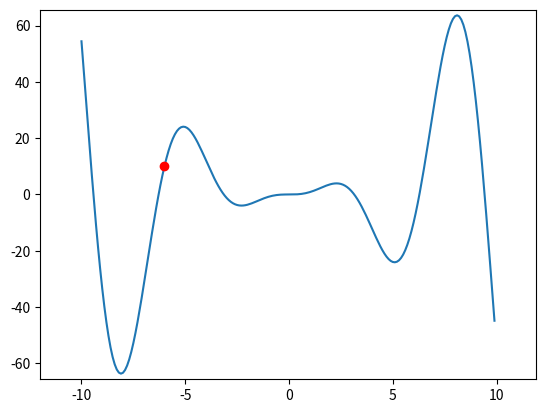

Reproduce this figure in Python.
import numpy as np
import matplotlib.pyplot as plt
from matplotlib.animation import FuncAnimation

def f(x): # 기본식
    return x ** 2 * np.sin(x)

def df_f(x): #적분식
    return 2 * x * np.sin(x) + x ** 2 * np.cos(x)

fig, ax = plt.subplots()

x = np.arange(-10,10,0.1)
y = f(x)
init = -6 # 초기값.

ax.set_xlim(min(x)-2, max(x)+2)
ax.set_ylim(min(y)-2, max(y)+2)
plt.plot(x,y)

line, = plt.plot([], [], 'bo')

x, y = [init], [f(init)]

line2, = plt.plot(x,y,'ro')

def update(frame):
    xx = x[-1] - df_f(x[-1]) * 0.01
    yy = f(xx)
    line2.set_data(xx,yy)
    x.append(xx)
    y.append(yy)
    line.set_data(x,y)


ani = FuncAnimation(fig, update,)
plt.show()